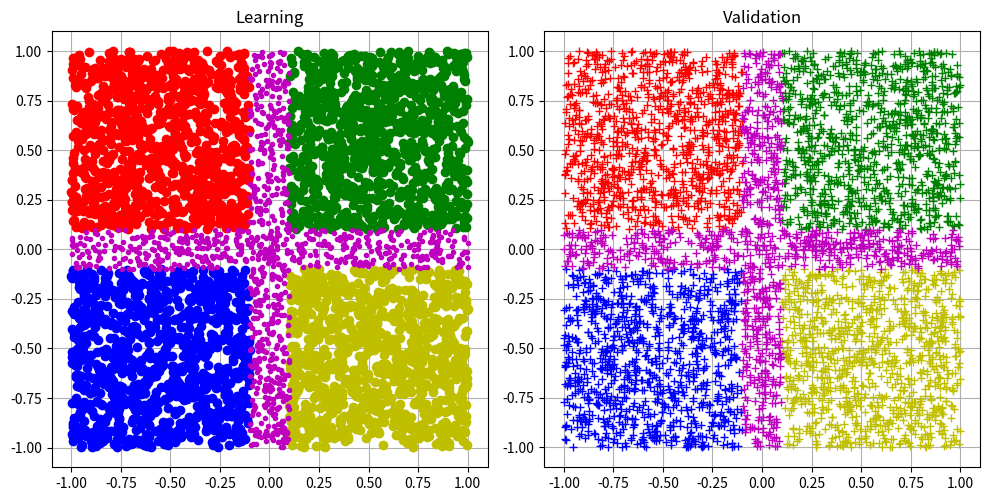

Recreate this plot in Python.
# SPDX-License-Identifier: MIT
# SPDX-FileCopyrightText: 2025-2026 Edo. Franzi

"""Generate the learning and validation datasets for the cluster TensorFlow Lite classifier.

Two files are written, ``DB_L_file.txt`` (learning) and ``DB_V_file.txt``
(validation), and both datasets are plotted side by side.

Points (x, y) are drawn uniformly in [-KABS_MAX_FUNCTION, +KABS_MAX_FUNCTION]²
and assigned to one of five classes:

* C1, top-left:     x < -KBAND and y > +KBAND
* C2, top-right:    x > +KBAND and y > +KBAND
* C3, bottom-left:  x < -KBAND and y < -KBAND
* C4, bottom-right: x > +KBAND and y < -KBAND
* C5, cross:        |x| < KBAND or |y| < KBAND (the band between the quadrants)

Each class receives KNB_SAMPLES_PER_CLASS points. A drawn point whose class
is already full is discarded, so the classes are interleaved in the files.

Each line of the output files is tab-separated: ``x  y  t1 .. t5``, where
t1..t5 is the one-hot target (KGOOD for the active class, KBAD otherwise).

Requirements:
    python3 -m pip install numpy matplotlib

Usage:
    python3 DB_Creator.py [-seed nnn]

The random generator is seeded with ``nnn``, or with KDEFAULT_SEED when the
option is omitted, so the same seed always produces the same datasets.
"""

import argparse
from collections.abc import Sequence
from typing import TextIO

import matplotlib.pyplot as plt
import numpy as np
from matplotlib.axes import Axes

KNB_CLASSES = 5                                       # Number of classes
KNB_SAMPLES = 5000                                    # Number of samples
KNB_SAMPLES_PER_CLASS = KNB_SAMPLES // KNB_CLASSES    # Number of samples per class
KABS_MAX_FUNCTION = 1                                 # Max of the function
KBAND = 0.1                                           # Half-width of the cross (class C5)
KABS_MAX_OUTPUT = 0.98                                # Abs max of the expected output
KGOOD = KABS_MAX_OUTPUT                               # Target value for the active class
KBAD = 0.00                                           # Target value for the other classes
KDEFAULT_SEED = 42                                    # Seed of the random generator without -seed

KMARKERS_LEARNING = ("ro", "go", "bo", "yo", "m.")
KMARKERS_VALIDATION = ("r+", "g+", "b+", "y+", "m+")

Point = tuple[float, float]

_rng = np.random.default_rng(KDEFAULT_SEED)           # Reseeded by main() from -seed


def generate_random_values() -> Point:
    """Return a random (x, y) point drawn uniformly in [-KABS_MAX_FUNCTION, +KABS_MAX_FUNCTION]²."""
    x, y = (_rng.random(2) - 0.5) * 2 * KABS_MAX_FUNCTION
    return float(x), float(y)


def normalize_point(x: float, y: float) -> Point:
    """Scale (x, y) from [-KABS_MAX_FUNCTION, +KABS_MAX_FUNCTION] to [-1, 1]."""
    return x / KABS_MAX_FUNCTION, y / KABS_MAX_FUNCTION


def classify(x: float, y: float) -> int | None:
    """Return the class index (0 for C1 .. 4 for C5) of (x, y).

    The five regions are disjoint. Points lying exactly on a region
    boundary (|x| or |y| equal to KBAND) belong to none and return None.
    """
    if -KBAND < x < KBAND or -KBAND < y < KBAND:
        return 4
    if x < -KBAND and y > KBAND:
        return 0
    if x > KBAND and y > KBAND:
        return 1
    if x < -KBAND and y < -KBAND:
        return 2
    if x > KBAND and y < -KBAND:
        return 3
    return None


def one_hot(cls: int) -> list[float]:
    """Return the target vector of class ``cls``."""
    target = [KBAD] * KNB_CLASSES
    target[cls] = KGOOD
    return target


def setup_axes(ax: Axes, title: str) -> None:
    """Configure ``ax`` for displaying a dataset."""
    ax.set_title(title)
    ax.set_aspect("equal")
    ax.grid(True)


def generate_dataset(fd: TextIO, ax: Axes, markers: Sequence[str], title: str) -> None:
    """Generate one dataset, write it to ``fd`` and plot it on ``ax``.

    Args:
        fd: Open text file receiving the tab-separated samples.
        ax: Matplotlib axes on which the samples are plotted.
        markers: One Matplotlib format string per class.
        title: Title of the plot.
    """
    setup_axes(ax, title)
    points: list[list[Point]] = [[] for _ in range(KNB_CLASSES)]

    while min(len(p) for p in points) < KNB_SAMPLES_PER_CLASS:
        x, y = generate_random_values()
        cls = classify(x, y)
        if cls is None or len(points[cls]) >= KNB_SAMPLES_PER_CLASS:
            continue

        xn, yn = normalize_point(x, y)
        points[cls].append((xn, yn))
        fields = [f"{xn:.6f}", f"{yn:.6f}", *(f"{t:.2f}" for t in one_hot(cls))]
        fd.write("\t".join(fields) + "\n")

    for cls_points, marker in zip(points, markers, strict=True):
        xs, ys = zip(*cls_points)
        ax.plot(xs, ys, marker)


def parse_args() -> argparse.Namespace:
    """Parse the command-line arguments."""
    parser = argparse.ArgumentParser(description=__doc__.splitlines()[0])
    parser.add_argument(
        "-seed",
        "--seed",
        type=int,
        default=KDEFAULT_SEED,
        metavar="nnn",
        help=f"seed of the random generator (default: {KDEFAULT_SEED})",
    )
    return parser.parse_args()


def main() -> None:
    """Generate the learning and validation datasets and display them."""
    global _rng
    _rng = np.random.default_rng(parse_args().seed)

    _, (ax1, ax2) = plt.subplots(1, 2, figsize=(10, 5))

    with (
        open("DB_L_file.txt", "w", encoding="utf-8") as fd_l,
        open("DB_V_file.txt", "w", encoding="utf-8") as fd_v,
    ):
        generate_dataset(fd_l, ax1, markers=KMARKERS_LEARNING, title="Learning")
        generate_dataset(fd_v, ax2, markers=KMARKERS_VALIDATION, title="Validation")

    plt.tight_layout()
    plt.show()


if __name__ == "__main__":
    main()
